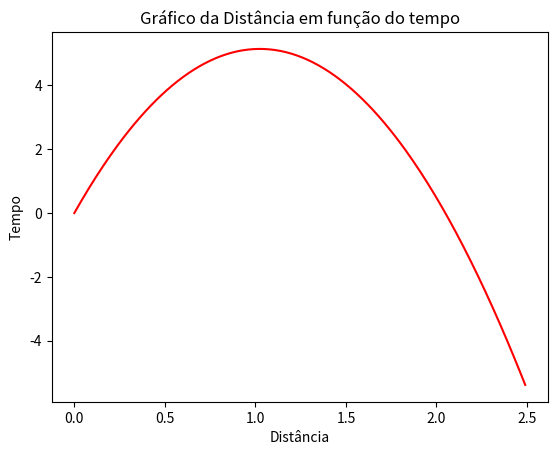
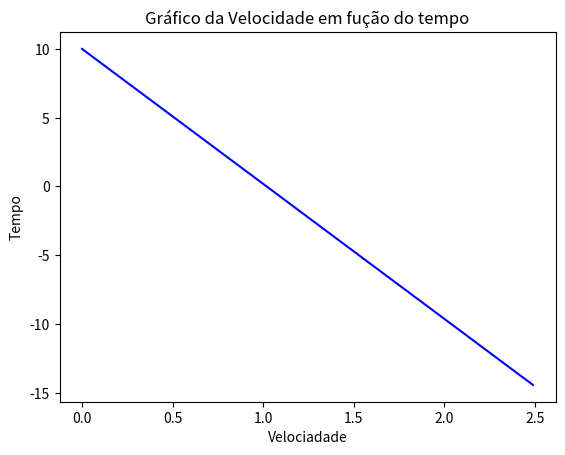

Python code for these plots, in order:
"""
Tarefa 11 - BCC

@author: Marina Galo

"""

import numpy as np

#Faça os gráficos com os valores encontrados de y em função de t e dos valores encontrados de v em função de t:

N = 250

v= np.zeros((N))
y= np.zeros((N))
t= np.zeros((N))

v[0]= 10
y[0]= 0
t[0]= 0


for i in range (1, len(v)):
    v[i]= v[i-1] + 0.01*(-9.81)
    y[i]= y[i-1]+0.01*v[i-1]
    t[i]= t[i-1]+0.01

print(v, y, t)

import matplotlib.pyplot as plt

    # Gráfico da distância em função do tempo:
plt.figure()
plt.xlabel('Distância')
plt.ylabel('Tempo')
plt.title('Gráfico da Distância em função do tempo')
plt.plot(t, y, color='red')
plt.show()

    # Gráfico da velociade em função do tempo:
plt.figure()
plt.xlabel('Velociadade')
plt.ylabel('Tempo')
plt.title('Gráfico da Velocidade em fução do tempo')
plt.plot(t,v, color= 'blue')
plt.show()










